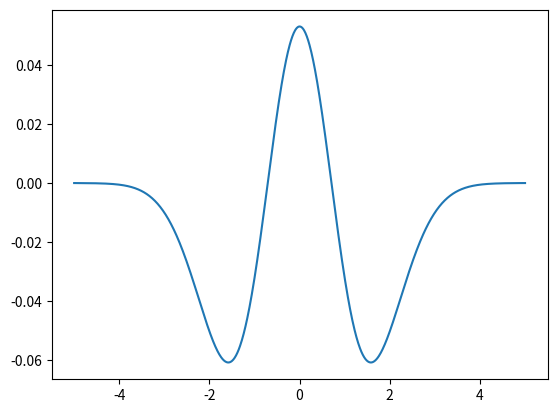

Recreate this plot in Python.
import numpy
import numpy.linalg
import matplotlib.pyplot as plt

N = 1001

def potential(x):
    v = 0.5 * 1.0 * x**2
    return v

if __name__ == "__main__":
    H = numpy.empty((N,N))
    T = numpy.empty((N,N))
    V = numpy.empty((N,N))

    x = numpy.linspace(-5, 5, N, endpoint=True)
    dx = x[1] - x[0]

    for i in range(N):
        for j in range(N):
            if j != i:
                V[i,j] = 0
            else:
                V[i,j] = potential(x[i])

    for i in range(N):
        for j in range(N):
            if j ==i:
                T[i,j] = (-0.5)*(-2)/(dx*dx)
            elif j ==i+1 or j ==i-1:
                T[i,j] = -(1/2)/(dx*dx)
            else:
                T[i,j] = 0


    H = T + V
    eigval, eigvec = numpy.linalg.eigh(H)

    print(eigval[0], eigval[1], eigval[2])

    plt.plot(x, eigvec[:,2])
    plt.show()